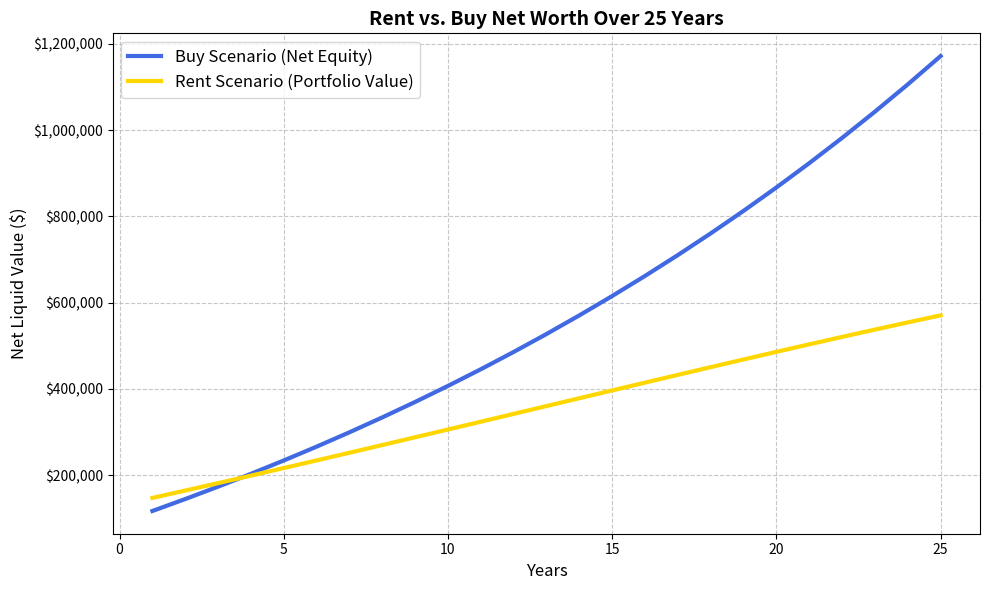

Reproduce this figure in Python.
import pandas as pd
import matplotlib.pyplot as plt
import numpy as np
import matplotlib.ticker as ticker

def run_rent_vs_buy_model(params):
    years = params['time_horizon']
    
    # 1. Initial Setup
    down_payment = params['purchase_price'] - params['mortgage_balance']
    initial_outlay_buy = down_payment + params['acquisition_cost']
    
    # Renter starts by investing what the buyer put down
    renter_portfolio = initial_outlay_buy
    
    # Trackers
    buy_net_worth = []
    rent_net_worth = []
    
    current_property_value = params['purchase_price']
    current_mortgage = params['mortgage_balance']
    current_annual_rent = params['monthly_rent'] * 12
    
    # Annual Cost Summaries (First Year)
    annual_mortgage_pmt = params['monthly_mortgage_payment'] * 12
    year_1_buy_cost = annual_mortgage_pmt + params['annual_maintenance'] + params['other_ownership_expenses'] + params['annual_utilities']
    year_1_rent_cost = current_annual_rent + params['annual_utilities']
    
    # 2. Year-by-Year Simulation
    for year in range(1, years + 1):
        # --- BUY SCENARIO ---
        # Calculate mortgage paydown for the year
        interest_paid = current_mortgage * params['mortgage_rate']
        principal_paid = annual_mortgage_pmt - interest_paid
        
        # Ensure we don't overpay the mortgage
        if principal_paid > current_mortgage:
            principal_paid = current_mortgage
            annual_mortgage_pmt = interest_paid + principal_paid # Adjust final payment
            
        current_mortgage -= principal_paid
        
        # Property appreciates
        current_property_value *= (1 + params['property_appreciation'])
        
        # Calculate Buyer Net Worth (if liquidated this year)
        disposition_fee = current_property_value * params['disposition_cost_pct']
        current_buy_equity = current_property_value - current_mortgage - disposition_fee
        buy_net_worth.append(current_buy_equity)
        
        # --- RENT SCENARIO ---
        # Calculate cash flow difference (Buy Cost - Rent Cost for the year)
        current_buy_cost = annual_mortgage_pmt + params['annual_maintenance'] + params['other_ownership_expenses'] + params['annual_utilities']
        current_rent_cost = current_annual_rent + params['annual_utilities']
        
        cash_flow_difference = current_buy_cost - current_rent_cost
        
        # Apply investment growth to renter's portfolio (after-tax)
        after_tax_return = params['investment_return'] * (1 - params['investment_tax_rate'])
        renter_portfolio *= (1 + after_tax_return)
        
        # Add the cash flow savings to the portfolio (if buying costs more, renter invests the difference)
        # If renting costs more, the renter withdraws from the portfolio to cover the shortfall
        renter_portfolio += cash_flow_difference 
        rent_net_worth.append(renter_portfolio)
        
        # Inflate rent and expenses for next year
        current_annual_rent *= (1 + params['rent_inflation'])
        params['annual_maintenance'] *= (1 + params['general_inflation'])
        params['other_ownership_expenses'] *= (1 + params['general_inflation'])
        params['annual_utilities'] *= (1 + params['general_inflation'])

    # 3. Visualization
    fig, ax = plt.subplots(figsize=(10, 6))
    
    # Royal Blue (#4169E1) and Gold (#FFD700)
    ax.plot(range(1, years + 1), buy_net_worth, color='#4169E1', linewidth=3, label='Buy Scenario (Net Equity)')
    ax.plot(range(1, years + 1), rent_net_worth, color='#FFD700', linewidth=3, label='Rent Scenario (Portfolio Value)')
    
    ax.set_title(f'Rent vs. Buy Net Worth Over {years} Years', fontsize=14, fontweight='bold')
    ax.set_xlabel('Years', fontsize=12)
    ax.set_ylabel('Net Liquid Value ($)', fontsize=12)
    
    # Format Y-axis as currency
    formatter = ticker.FuncFormatter(lambda x, pos: f'${x:,.0f}')
    ax.yaxis.set_major_formatter(formatter)
    
    ax.grid(True, linestyle='--', alpha=0.7)
    ax.legend(fontsize=12)
    plt.tight_layout()
    plt.show()
    
    # 4. Cash Flow Summary Output
    print("="*40)
    print("FIRST YEAR CASH FLOW SUMMARY")
    print("="*40)
    print(f"BUY OPTION:")
    print(f"  Annual Mortgage Payment: ${annual_mortgage_pmt:,.2f}")
    print(f"  Annual Maintenance:      ${params['annual_maintenance']:,.2f}")
    print(f"  Other Expenses (Taxes):  ${params['other_ownership_expenses']:,.2f}")
    print(f"  Utilities:               ${params['annual_utilities']:,.2f}")
    print(f"  ----------------------------------")
    print(f"  TOTAL ANNUAL BUY COST:   ${year_1_buy_cost:,.2f}")
    print("\n")
    print(f"RENT OPTION:")
    print(f"  Annual Rent:             ${params['monthly_rent'] * 12:,.2f}")
    print(f"  Utilities:               ${params['annual_utilities']:,.2f}")
    print(f"  ----------------------------------")
    print(f"  TOTAL ANNUAL RENT COST:  ${year_1_rent_cost:,.2f}")
    print("\n")
    if year_1_buy_cost > year_1_rent_cost:
        print(f"-> Renter invests the cash flow savings of ${(year_1_buy_cost - year_1_rent_cost):,.2f} in Year 1.")
    else:
        print(f"-> Buyer has a cash flow advantage of ${(year_1_rent_cost - year_1_buy_cost):,.2f} in Year 1.")
    print("="*40)

# Example Dictionary of Variables
variables = {
    'purchase_price': 600000,
    'mortgage_balance': 480000,
    'monthly_mortgage_payment': 2800,
    'mortgage_rate': 0.05,
    'monthly_rent': 2500,
    'property_appreciation': 0.03,
    'rent_inflation': 0.025,
    'general_inflation': 0.02, # For maintenance and utilities
    'investment_return': 0.06,
    'investment_tax_rate': 0.25, # Static non-reg tax rate
    'time_horizon': 25,
    'acquisition_cost': 10000, # Land transfer tax, legal, etc.
    'disposition_cost_pct': 0.05, # 5% realtor/legal fees on sale
    'annual_maintenance': 3000,
    'other_ownership_expenses': 4500, # Property taxes, insurance
    'annual_utilities': 2400
}

run_rent_vs_buy_model(variables)
